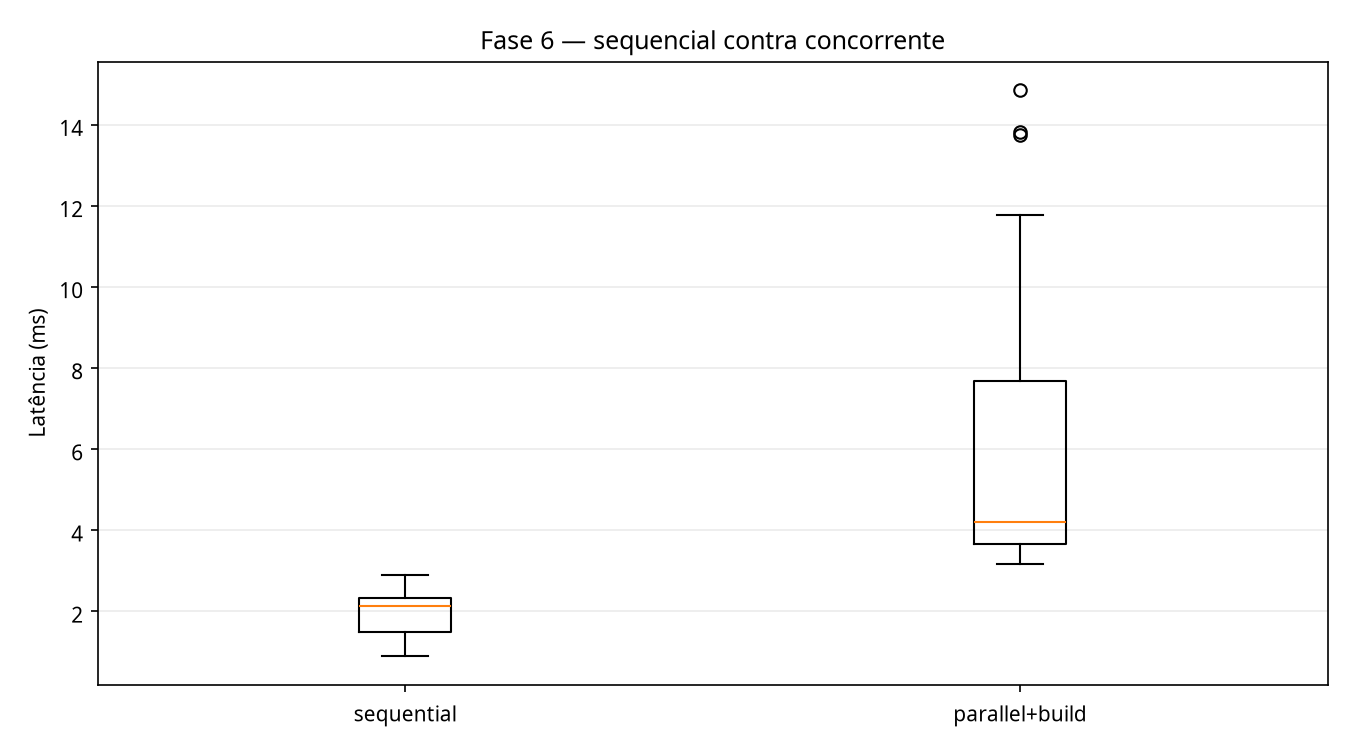

The table this chart was drawn from, first rows:
dataset, exact, handles, parallel_build_ms, parallel_query_ms, parallel_total_ms, seed, sequential_ms, speedup_end_to_end
email-eu-core, True, 4, 2.517, 2.893, 5.41, 100, 2.696, 0.4983
email-eu-core, True, 4, 8.186, 2.45, 10.64, 101, 2.526, 0.2375
email-eu-core, True, 4, 2.386, 1.002, 3.388, 102, 1.116, 0.3292
email-eu-core, True, 4, 2.402, 1.799, 4.201, 103, 1.991, 0.4739
email-eu-core, True, 4, 2.383, 1.892, 4.274, 104, 1.987, 0.465
email-eu-core, True, 4, 2.385, 1.126, 3.51, 105, 1.323, 0.3769
email-eu-core, True, 4, 2.375, 1.784, 4.158, 106, 1.941, 0.4668
email-eu-core, True, 4, 2.386, 1.268, 3.655, 107, 1.376, 0.3765
email-eu-core, True, 4, 2.395, 1.657, 4.051, 108, 1.797, 0.4435
email-eu-core, True, 4, 2.375, 2.293, 4.667, 109, 2.441, 0.5229
email-eu-core, True, 4, 2.387, 1.624, 4.011, 110, 1.715, 0.4274
email-eu-core, True, 4, 2.389, 1.766, 4.155, 111, 1.951, 0.4695
email-eu-core, True, 4, 2.375, 1.665, 4.041, 112, 1.813, 0.4487
email-eu-core, True, 4, 2.376, 1.508, 3.884, 113, 1.675, 0.4313
email-eu-core, True, 4, 2.364, 1.016, 3.38, 114, 1.205, 0.3565
email-eu-core, True, 4, 2.38, 1.709, 4.089, 115, 1.897, 0.4641
email-eu-core, True, 4, 2.385, 1.336, 3.721, 116, 1.478, 0.3972
email-eu-core, True, 4, 2.367, 1.439, 3.807, 117, 1.57, 0.4124
email-eu-core, True, 4, 2.392, 1.271, 3.663, 118, 1.476, 0.403
email-eu-core, True, 4, 2.38, 1.55, 3.929, 119, 1.724, 0.4388
email-eu-core, True, 4, 2.397, 1.502, 3.899, 120, 1.696, 0.435
email-eu-core, True, 4, 2.39, 2.01, 4.4, 121, 2.23, 0.5069
email-eu-core, True, 4, 2.38, 1.606, 3.985, 122, 1.72, 0.4316
email-eu-core, True, 4, 2.401, 1.852, 4.253, 123, 2.049, 0.4818
email-eu-core, True, 4, 2.374, 1.396, 3.769, 124, 1.551, 0.4116
email-eu-core, True, 4, 2.398, 0.828, 3.226, 125, 1.025, 0.3179
email-eu-core, True, 4, 2.381, 1.903, 4.284, 126, 2.099, 0.4899
email-eu-core, True, 4, 2.385, 1.18, 3.566, 127, 1.38, 0.387
email-eu-core, True, 4, 2.374, 1.478, 3.852, 128, 1.623, 0.4215
email-eu-core, True, 4, 2.371, 1.474, 3.846, 129, 1.666, 0.4331
wiki-vote, True, 4, 7.259, 7.599, 14.86, 100, 2.539, 0.1709
wiki-vote, True, 4, 8.408, 2.305, 10.71, 101, 2.558, 0.2388
wiki-vote, True, 4, 7.783, 5.975, 13.76, 102, 2.515, 0.1828
wiki-vote, True, 4, 7.289, 1.07, 8.358, 103, 2.896, 0.3465
wiki-vote, True, 4, 7.237, 1.016, 8.253, 104, 2.347, 0.2843
wiki-vote, True, 4, 7.237, 1.116, 8.353, 105, 2.447, 0.293
wiki-vote, True, 4, 7.26, 1.224, 8.484, 106, 2.522, 0.2972
wiki-vote, True, 4, 7.209, 1.283, 8.492, 107, 2.608, 0.3071
wiki-vote, True, 4, 7.206, 1.417, 8.624, 108, 2.726, 0.316
wiki-vote, True, 4, 7.218, 1.07, 8.288, 109, 2.396, 0.2891
wiki-vote, True, 4, 7.241, 1.269, 8.51, 110, 2.61, 0.3067
wiki-vote, True, 4, 7.223, 1.017, 8.24, 111, 2.387, 0.2896
wiki-vote, True, 4, 7.231, 1.188, 8.419, 112, 2.498, 0.2968
wiki-vote, True, 4, 7.221, 1.306, 8.527, 113, 2.667, 0.3128
wiki-vote, True, 4, 7.298, 1.201, 8.5, 114, 2.526, 0.2971
wiki-vote, True, 4, 7.201, 1.178, 8.379, 115, 2.522, 0.301
wiki-vote, True, 4, 7.235, 1.221, 8.455, 116, 2.514, 0.2973
wiki-vote, True, 4, 7.225, 1.069, 8.294, 117, 2.369, 0.2856
wiki-vote, True, 4, 7.201, 1.093, 8.294, 118, 2.386, 0.2877
wiki-vote, True, 4, 7.272, 1.072, 8.344, 119, 2.386, 0.2859
wiki-vote, True, 4, 7.246, 1.066, 8.312, 120, 2.401, 0.2889
wiki-vote, True, 4, 7.259, 1.305, 8.564, 121, 2.576, 0.3007
wiki-vote, True, 4, 7.224, 1.368, 8.591, 122, 2.675, 0.3114
wiki-vote, True, 4, 7.218, 1.043, 8.262, 123, 2.348, 0.2842
wiki-vote, True, 4, 7.271, 1.296, 8.567, 124, 2.581, 0.3012
wiki-vote, True, 4, 7.225, 1, 8.225, 125, 2.335, 0.284
wiki-vote, True, 4, 7.261, 1.189, 8.45, 126, 2.494, 0.2952
wiki-vote, True, 4, 7.34, 1.255, 8.595, 127, 2.553, 0.297
wiki-vote, True, 4, 7.247, 1.063, 8.31, 128, 2.401, 0.2889
wiki-vote, True, 4, 7.212, 1.02, 8.232, 129, 2.406, 0.2923
... 90 more rows
